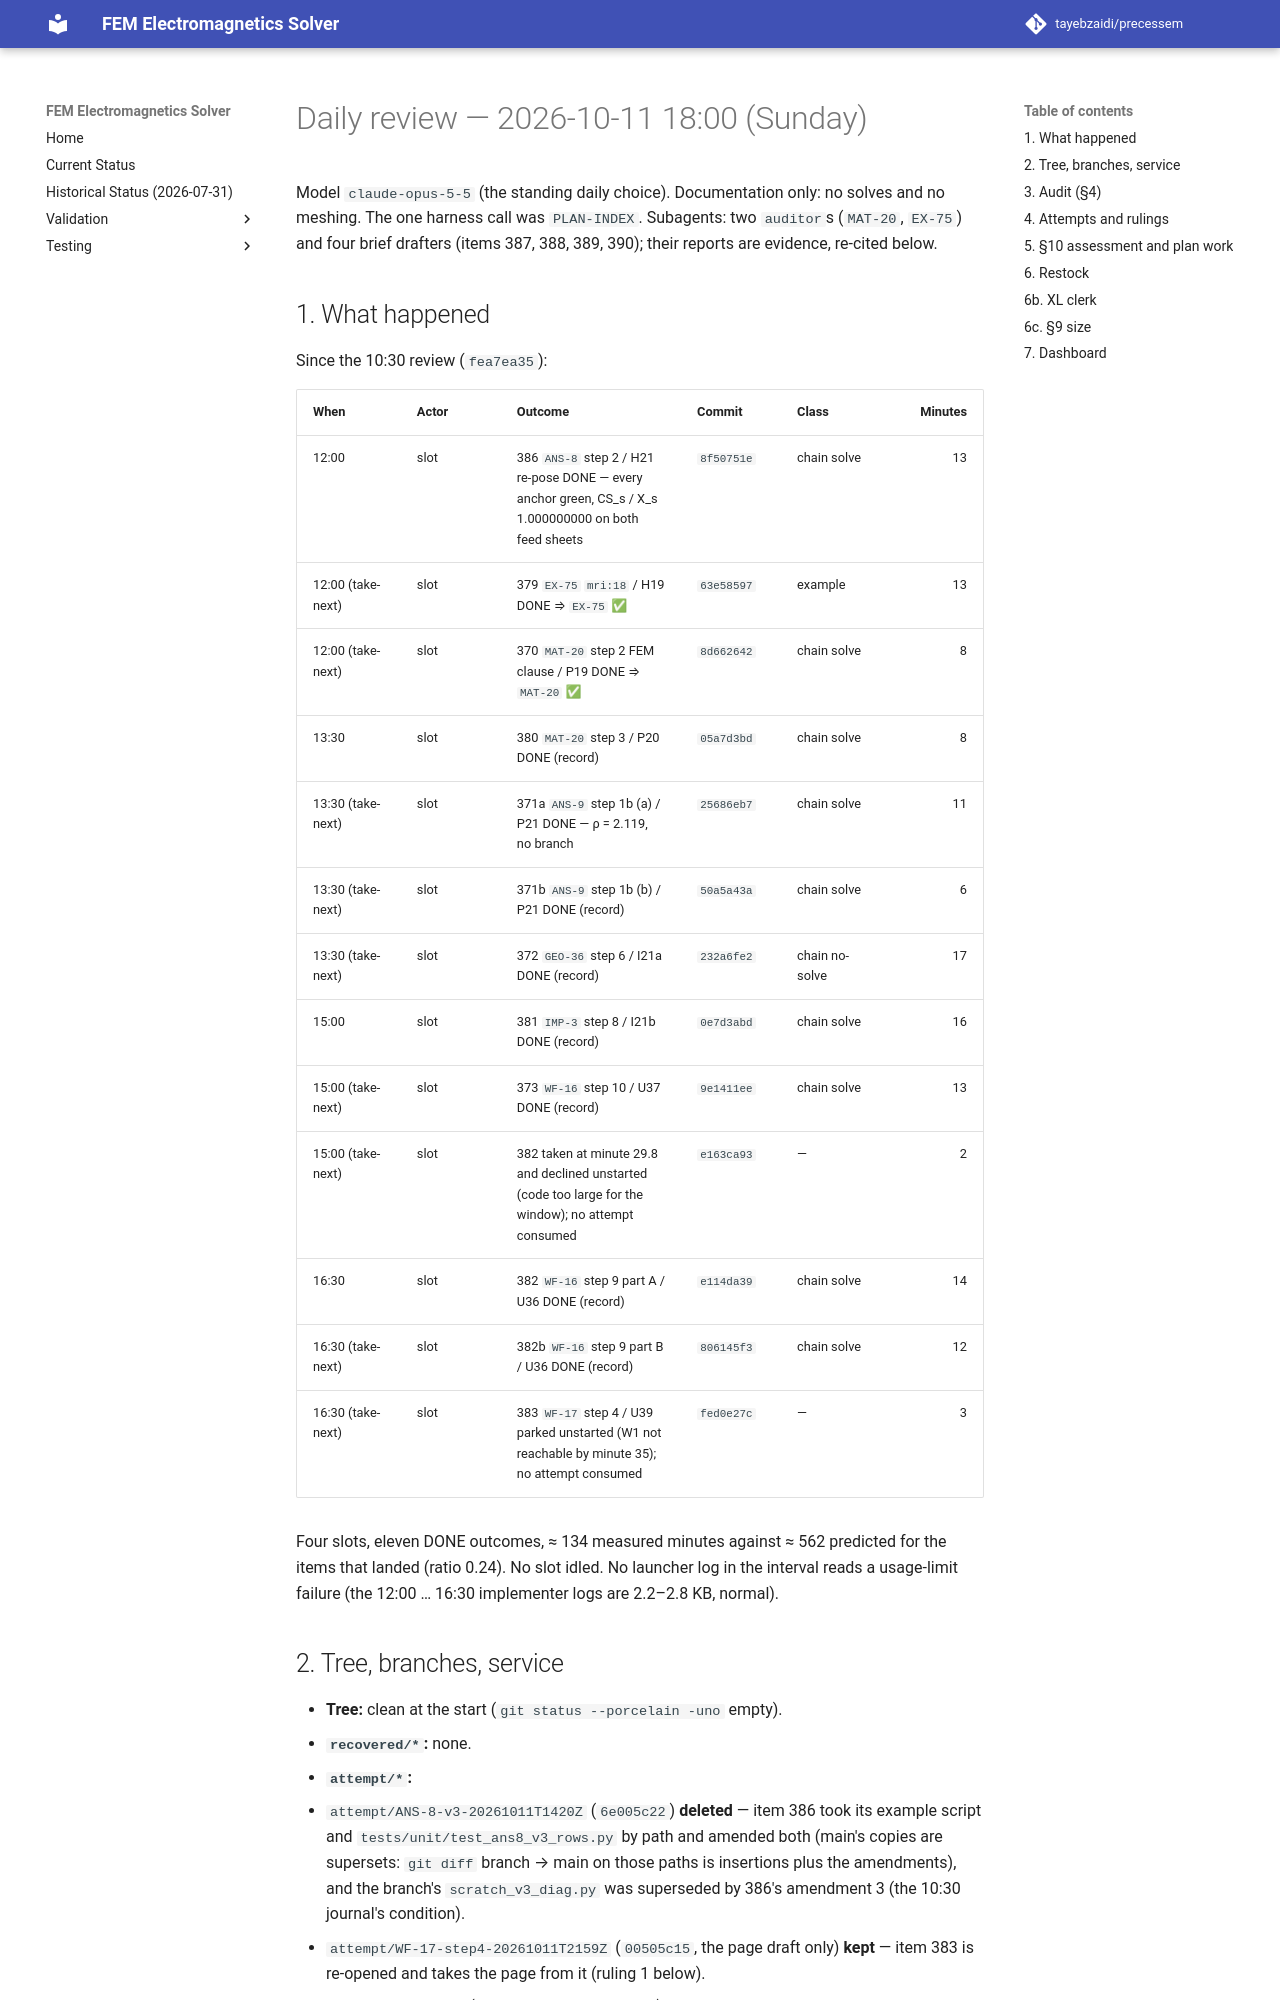

repository: tayebzaidi/precessem · page: planning/reviews/2026-10-11-daily-1800/index.html · generator: mkdocs

# Daily review — 2026-10-11 18:00 (Sunday)

Model `claude-opus-5-5` (the standing daily choice). Documentation only: no solves and no meshing. The one harness call was `PLAN-INDEX`. Subagents: two `auditor`s (`MAT-20`, `EX-75`) and four brief drafters (items 387, 388, 389, 390); their reports are evidence, re-cited below.

## 1. What happened

Since the 10:30 review (`fea7ea35`):

| When | Actor | Outcome | Commit | Class | Minutes |
|---|---|---|---|---|---:|
| 12:00 | slot | 386 `ANS-8` step 2 / H21 re-pose DONE — every anchor green, CS_s / X_s 1.000000000 on both feed sheets | `8f50751e` | chain solve | 13 |
| 12:00 (take-next) | slot | 379 `EX-75` `mri:18` / H19 DONE ⇒ `EX-75` ✅ | `63e58597` | example | 13 |
| 12:00 (take-next) | slot | 370 `MAT-20` step 2 FEM clause / P19 DONE ⇒ `MAT-20` ✅ | `8d662642` | chain solve | 8 |
| 13:30 | slot | 380 `MAT-20` step 3 / P20 DONE (record) | `05a7d3bd` | chain solve | 8 |
| 13:30 (take-next) | slot | 371a `ANS-9` step 1b (a) / P21 DONE — ρ = 2.119, no branch | `25686eb7` | chain solve | 11 |
| 13:30 (take-next) | slot | 371b `ANS-9` step 1b (b) / P21 DONE (record) | `50a5a43a` | chain solve | 6 |
| 13:30 (take-next) | slot | 372 `GEO-36` step 6 / I21a DONE (record) | `232a6fe2` | chain no-solve | 17 |
| 15:00 | slot | 381 `IMP-3` step 8 / I21b DONE (record) | `0e7d3abd` | chain solve | 16 |
| 15:00 (take-next) | slot | 373 `WF-16` step 10 / U37 DONE (record) | `9e1411ee` | chain solve | 13 |
| 15:00 (take-next) | slot | 382 taken at minute 29.8 and declined unstarted (code too large for the window); no attempt consumed | `e163ca93` | — | 2 |
| 16:30 | slot | 382 `WF-16` step 9 part A / U36 DONE (record) | `e114da39` | chain solve | 14 |
| 16:30 (take-next) | slot | 382b `WF-16` step 9 part B / U36 DONE (record) | `806145f3` | chain solve | 12 |
| 16:30 (take-next) | slot | 383 `WF-17` step 4 / U39 parked unstarted (W1 not reachable by minute 35); no attempt consumed | `fed0e27c` | — | 3 |

Four slots, eleven DONE outcomes, ≈ 134 measured minutes against ≈ 562 predicted for the items that landed (ratio 0.24). No slot idled. No launcher log in the interval reads a usage-limit failure (the 12:00 … 16:30 implementer logs are 2.2–2.8 KB, normal).

## 2. Tree, branches, service

- **Tree:** clean at the start (`git status --porcelain -uno` empty).
- **`recovered/*`:** none.
- **`attempt/*`:**
  - `attempt/ANS-8-v3-20261011T1420Z` (`6e005c22`) **deleted** — item 386 took its example script and `tests/unit/test_ans8_v3_rows.py` by path and amended both (main's copies are supersets: `git diff` branch → main on those paths is insertions plus the amendments), and the branch's `scratch_v3_diag.py` was superseded by 386's amendment 3 (the 10:30 journal's condition).
  - `attempt/WF-17-step4-20261011T2159Z` (`00505c15`, the page draft only) **kept** — item 383 is re-opened and takes the page from it (ruling 1 below).
- **Service:** not probed (no compute in this review).
